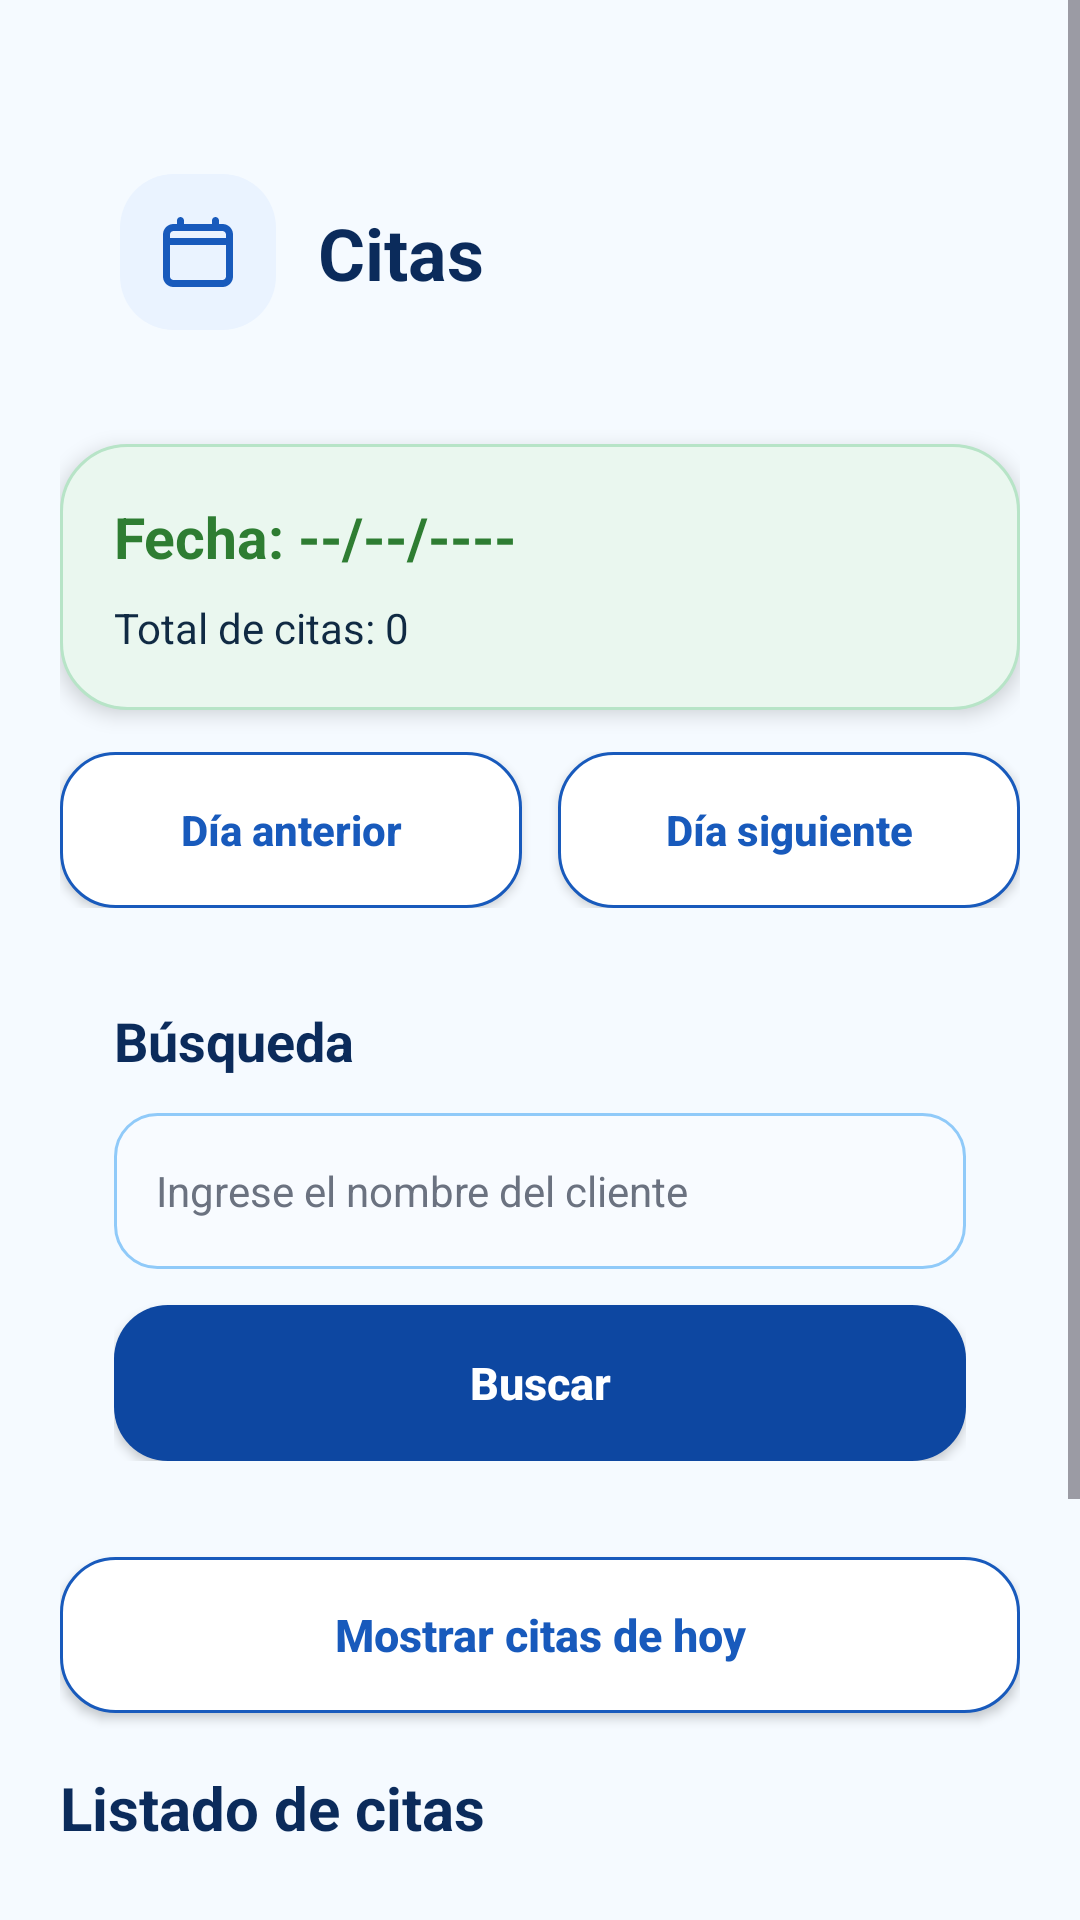

Android layout source for this screen:
<!-- AndroidManifest.xml: application theme Theme.SpaTamarApp -->
<!-- res/layout/activity_citas_admin.xml -->
<?xml version="1.0" encoding="utf-8"?>
<ScrollView xmlns:android="http://schemas.android.com/apk/res/android"
    android:id="@+id/mainCitasAdmin"
    android:layout_width="match_parent"
    android:layout_height="match_parent"
    android:background="@color/fondo_moderno_spa"
    android:fillViewport="true">

    <LinearLayout
        android:id="@+id/contenedorPrincipalCitasAdmin"
        android:layout_width="match_parent"
        android:layout_height="wrap_content"
        android:orientation="vertical"
        android:padding="20dp">

        
        <LinearLayout
            android:id="@+id/headerCitasAdmin"
            android:layout_width="match_parent"
            android:layout_height="wrap_content"
            android:layout_marginTop="18dp"
            android:layout_marginBottom="18dp"
            android:background="@drawable/card_moderno"
            android:elevation="4dp"
            android:orientation="horizontal"
            android:padding="20dp">

            <ImageView
                android:layout_width="52dp"
                android:layout_height="52dp"
                android:background="@drawable/fondo_icono_azul"
                android:padding="12dp"
                android:src="@drawable/ic_calendar_moderno" />

            <LinearLayout
                android:layout_width="0dp"
                android:layout_height="wrap_content"
                android:layout_marginStart="14dp"
                android:layout_weight="1"
                android:orientation="vertical">

                <TextView
                    android:id="@+id/txtTituloCitasAdmin"
                    android:layout_width="match_parent"
                    android:layout_height="wrap_content"
                    android:layout_marginTop="10dp"
                    android:text="Citas"
                    android:textColor="@color/azul_oscuro_moderno"
                    android:textSize="24sp"
                    android:textStyle="bold" />

            </LinearLayout>

        </LinearLayout>

        
        <LinearLayout
            android:id="@+id/cardFechaCitasAdmin"
            android:layout_width="match_parent"
            android:layout_height="wrap_content"
            android:layout_marginBottom="14dp"
            android:background="@drawable/card_moderno_verde"
            android:elevation="4dp"
            android:orientation="vertical"
            android:padding="18dp">

            <TextView
                android:id="@+id/txtFechaSeleccionadaAdmin"
                android:layout_width="match_parent"
                android:layout_height="wrap_content"
                android:text="Fecha: --/--/----"
                android:textColor="@color/verde_positivo"
                android:textSize="19sp"
                android:textStyle="bold" />

            <TextView
                android:id="@+id/txtTotalCitasFechaAdmin"
                android:layout_width="match_parent"
                android:layout_height="wrap_content"
                android:layout_marginTop="8dp"
                android:text="Total de citas: 0"
                android:textColor="@color/texto_oscuro_moderno"
                android:textSize="14sp" />

        </LinearLayout>

        
        <LinearLayout
            android:id="@+id/filaBotonesFechaCitas"
            android:layout_width="match_parent"
            android:layout_height="wrap_content"
            android:layout_marginBottom="14dp"
            android:orientation="horizontal"
            android:weightSum="2">

            <androidx.appcompat.widget.AppCompatButton
                android:id="@+id/btnDiaAnteriorCitas"
                android:layout_width="0dp"
                android:layout_height="52dp"
                android:layout_marginEnd="6dp"
                android:layout_weight="1"
                android:background="@drawable/boton_secundario_moderno"
                android:text="Día anterior"
                android:textAllCaps="false"
                android:textColor="@color/azul_moderno"
                android:textSize="14sp"
                android:textStyle="bold" />

            <androidx.appcompat.widget.AppCompatButton
                android:id="@+id/btnDiaSiguienteCitas"
                android:layout_width="0dp"
                android:layout_height="52dp"
                android:layout_marginStart="6dp"
                android:layout_weight="1"
                android:background="@drawable/boton_secundario_moderno"
                android:text="Día siguiente"
                android:textAllCaps="false"
                android:textColor="@color/azul_moderno"
                android:textSize="14sp"
                android:textStyle="bold" />

        </LinearLayout>

        
        <LinearLayout
            android:id="@+id/cardBusquedaCitas"
            android:layout_width="match_parent"
            android:layout_height="wrap_content"
            android:layout_marginBottom="14dp"
            android:background="@drawable/card_moderno"
            android:elevation="4dp"
            android:orientation="vertical"
            android:padding="18dp">

            <TextView
                android:id="@+id/txtTituloBusquedaCitas"
                android:layout_width="match_parent"
                android:layout_height="wrap_content"
                android:text="Búsqueda"
                android:textColor="@color/azul_oscuro_moderno"
                android:textSize="18sp"
                android:textStyle="bold" />

            <EditText
                android:id="@+id/edtBuscarClienteCitas"
                android:layout_width="match_parent"
                android:layout_height="52dp"
                android:layout_marginTop="12dp"
                android:layout_marginBottom="12dp"
                android:background="@drawable/edittext_login"
                android:hint="Ingrese el nombre del cliente"
                android:inputType="textPersonName"
                android:padding="14dp"
                android:textColor="@color/texto_oscuro_moderno"
                android:textColorHint="@color/gris_moderno"
                android:textSize="14sp" />

            <androidx.appcompat.widget.AppCompatButton
                android:id="@+id/btnBuscarClienteCitas"
                android:layout_width="match_parent"
                android:layout_height="52dp"
                android:background="@drawable/boton_principal"
                android:text="Buscar"
                android:textAllCaps="false"
                android:textColor="@color/blanco"
                android:textSize="15sp"
                android:textStyle="bold" />

        </LinearLayout>

        <androidx.appcompat.widget.AppCompatButton
            android:id="@+id/btnMostrarHoyCitas"
            android:layout_width="match_parent"
            android:layout_height="52dp"
            android:layout_marginBottom="18dp"
            android:background="@drawable/boton_secundario_moderno"
            android:text="Mostrar citas de hoy"
            android:textAllCaps="false"
            android:textColor="@color/azul_moderno"
            android:textSize="15sp"
            android:textStyle="bold" />

        
        <TextView
            android:id="@+id/txtSeccionListadoCitasAdmin"
            android:layout_width="match_parent"
            android:layout_height="wrap_content"
            android:layout_marginBottom="10dp"
            android:text="Listado de citas"
            android:textColor="@color/azul_oscuro_moderno"
            android:textSize="20sp"
            android:textStyle="bold" />

        <TextView
            android:id="@+id/txtSinCitasAdmin"
            android:layout_width="match_parent"
            android:layout_height="wrap_content"
            android:layout_marginBottom="14dp"
            android:background="@drawable/card_moderno"
            android:elevation="4dp"
            android:padding="16dp"
            android:text="No existen citas registradas para esta búsqueda."
            android:textAlignment="center"
            android:textColor="@color/azul_oscuro_moderno"
            android:textSize="15sp"
            android:textStyle="bold" />

        <LinearLayout
            android:id="@+id/contenedorCitasAdmin"
            android:layout_width="match_parent"
            android:layout_height="wrap_content"
            android:orientation="vertical" />

        <androidx.appcompat.widget.AppCompatButton
            android:id="@+id/btnVolverCitasAdmin"
            android:layout_width="match_parent"
            android:layout_height="54dp"
            android:layout_marginTop="18dp"
            android:layout_marginBottom="18dp"
            android:background="@drawable/boton_secundario_moderno"
            android:text="Volver"
            android:textAllCaps="false"
            android:textColor="@color/azul_moderno"
            android:textSize="15sp"
            android:textStyle="bold" />

    </LinearLayout>

</ScrollView>
<!-- resources referenced by this layout -->
<resources>
  <color name="azul_moderno">#185ABC</color>
  <color name="azul_oscuro_moderno">#0B2B5B</color>
  <color name="blanco">#FFFFFF</color>
  <color name="fondo_moderno_spa">#F5FAFF</color>
  <color name="gris_moderno">#6B7280</color>
  <color name="texto_oscuro_moderno">#102A43</color>
  <color name="verde_positivo">#2E7D32</color>
  <!-- drawable boton_principal (drawable) -->
  <?xml version="1.0" encoding="utf-8"?>
  <shape xmlns:android="http://schemas.android.com/apk/res/android">
  
      <solid android:color="@color/azul_principal" />
  
      <corners android:radius="18dp" />
  
      <padding
          android:left="12dp"
          android:top="12dp"
          android:right="12dp"
          android:bottom="12dp" />
  
  </shape>
  <!-- drawable boton_secundario_moderno (drawable) -->
  <?xml version="1.0" encoding="utf-8"?>
  <shape xmlns:android="http://schemas.android.com/apk/res/android">
  
      <solid android:color="@color/blanco_card" />
  
      <corners android:radius="18dp" />
  
      <stroke
          android:width="1dp"
          android:color="@color/azul_moderno" />
  
  </shape>
  <!-- drawable card_moderno_verde (drawable) -->
  <?xml version="1.0" encoding="utf-8"?>
  <shape xmlns:android="http://schemas.android.com/apk/res/android">
  
      <solid android:color="@color/verde_suave" />
  
      <corners android:radius="22dp" />
  
      <stroke
          android:width="1dp"
          android:color="#B7E4C7" />
  
      <padding
          android:left="16dp"
          android:top="16dp"
          android:right="16dp"
          android:bottom="16dp" />
  
  </shape>
  <!-- drawable edittext_login (drawable) -->
  <?xml version="1.0" encoding="utf-8"?>
  <shape xmlns:android="http://schemas.android.com/apk/res/android">
  
      <solid android:color="@color/fondo_campo" />
  
      <corners android:radius="14dp" />
  
      <stroke
          android:width="1dp"
          android:color="@color/celeste_borde" />
  
      <padding
          android:left="14dp"
          android:top="10dp"
          android:right="14dp"
          android:bottom="10dp" />
  
  </shape>
  <!-- drawable fondo_icono_azul (drawable) -->
  <?xml version="1.0" encoding="utf-8"?>
  <shape xmlns:android="http://schemas.android.com/apk/res/android">
  
      <solid android:color="@color/azul_suave_moderno" />
  
      <corners android:radius="18dp" />
  
  </shape>
  <!-- drawable ic_calendar_moderno (drawable) -->
  <vector xmlns:android="http://schemas.android.com/apk/res/android"
      android:width="28dp"
      android:height="28dp"
      android:viewportWidth="24"
      android:viewportHeight="24">
  
      <path
          android:fillColor="@color/azul_moderno"
          android:pathData="M7,2C7.55,2 8,2.45 8,3V4H16V3C16,2.45 16.45,2 17,2C17.55,2 18,2.45 18,3V4H19C20.66,4 22,5.34 22,7V19C22,20.66 20.66,22 19,22H5C3.34,22 2,20.66 2,19V7C2,5.34 3.34,4 5,4H6V3C6,2.45 6.45,2 7,2ZM4,10V19C4,19.55 4.45,20 5,20H19C19.55,20 20,19.55 20,19V10H4ZM5,6C4.45,6 4,6.45 4,7V8H20V7C20,6.45 19.55,6 19,6H5Z" />
  </vector>
  <style name="Theme.SpaTamarApp" parent="Base.Theme.SpaTamarApp" />
  <color name="azul_principal">#0D47A1</color>
  <color name="blanco_card">#FFFFFF</color>
  <color name="verde_suave">#EAF7EF</color>
  <color name="fondo_campo">#F8FBFF</color>
  <color name="celeste_borde">#90CAF9</color>
  <color name="azul_suave_moderno">#EAF3FF</color>
  <style name="Base.Theme.SpaTamarApp" parent="Theme.Material3.DayNight.NoActionBar">
          
          
      </style>
</resources>
